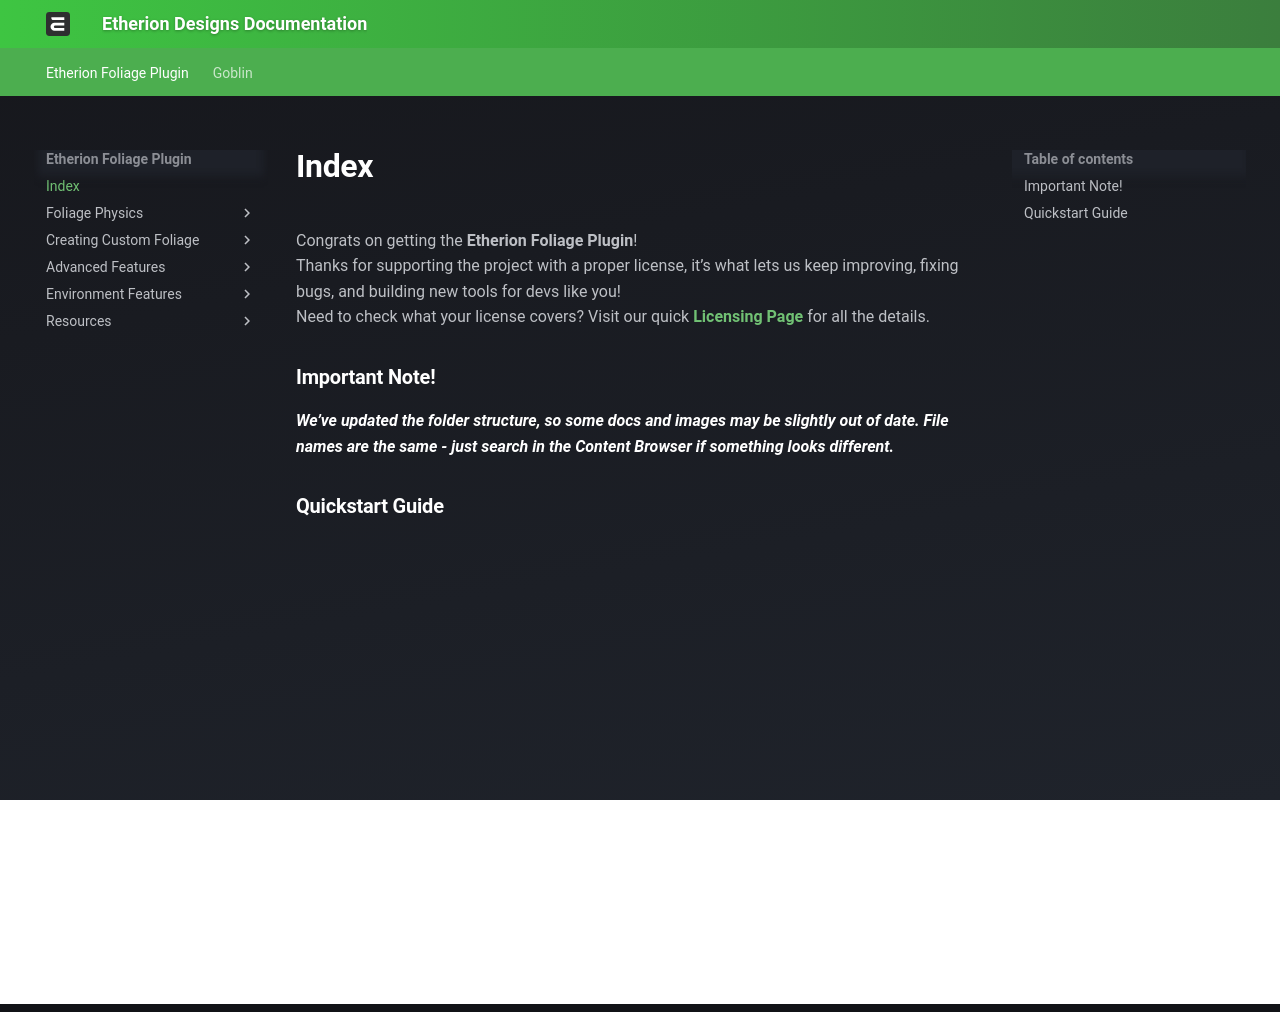

repository: justindavis3d/etherion-docs · page: index.html · generator: mkdocs

Congrats on getting the **Etherion Foliage Plugin**!  
Thanks for supporting the project with a proper license, it’s what lets us keep improving, fixing bugs, and building new tools for devs like you!  
Need to check what your license covers? Visit our quick **[[4 Licensing|Licensing Page]]** for all the details.

### Important Note!
<span class="glow-pulse">
*We’ve updated the folder structure, so some docs and images may be slightly out of date. 
File names are the same - just search in the Content Browser if something looks different.*</span>


### Quickstart Guide

<div style="aspect-ratio: 16/9; position: relative; width: 100%; margin-bottom: 1.5em;">
  <iframe 
    src="https://www.youtube.com/embed/XNfkmnBZNuI" 
    title="YouTube video player" 
    frameborder="0" 
    allow="accelerometer; autoplay; clipboard-write; encrypted-media; gyroscope; picture-in-picture; web-share" 
    allowfullscreen 
    style="position: absolute; top: 0; left: 0; width: 100%; height: 100%; border-radius: 8px;">
  </iframe>
</div>
